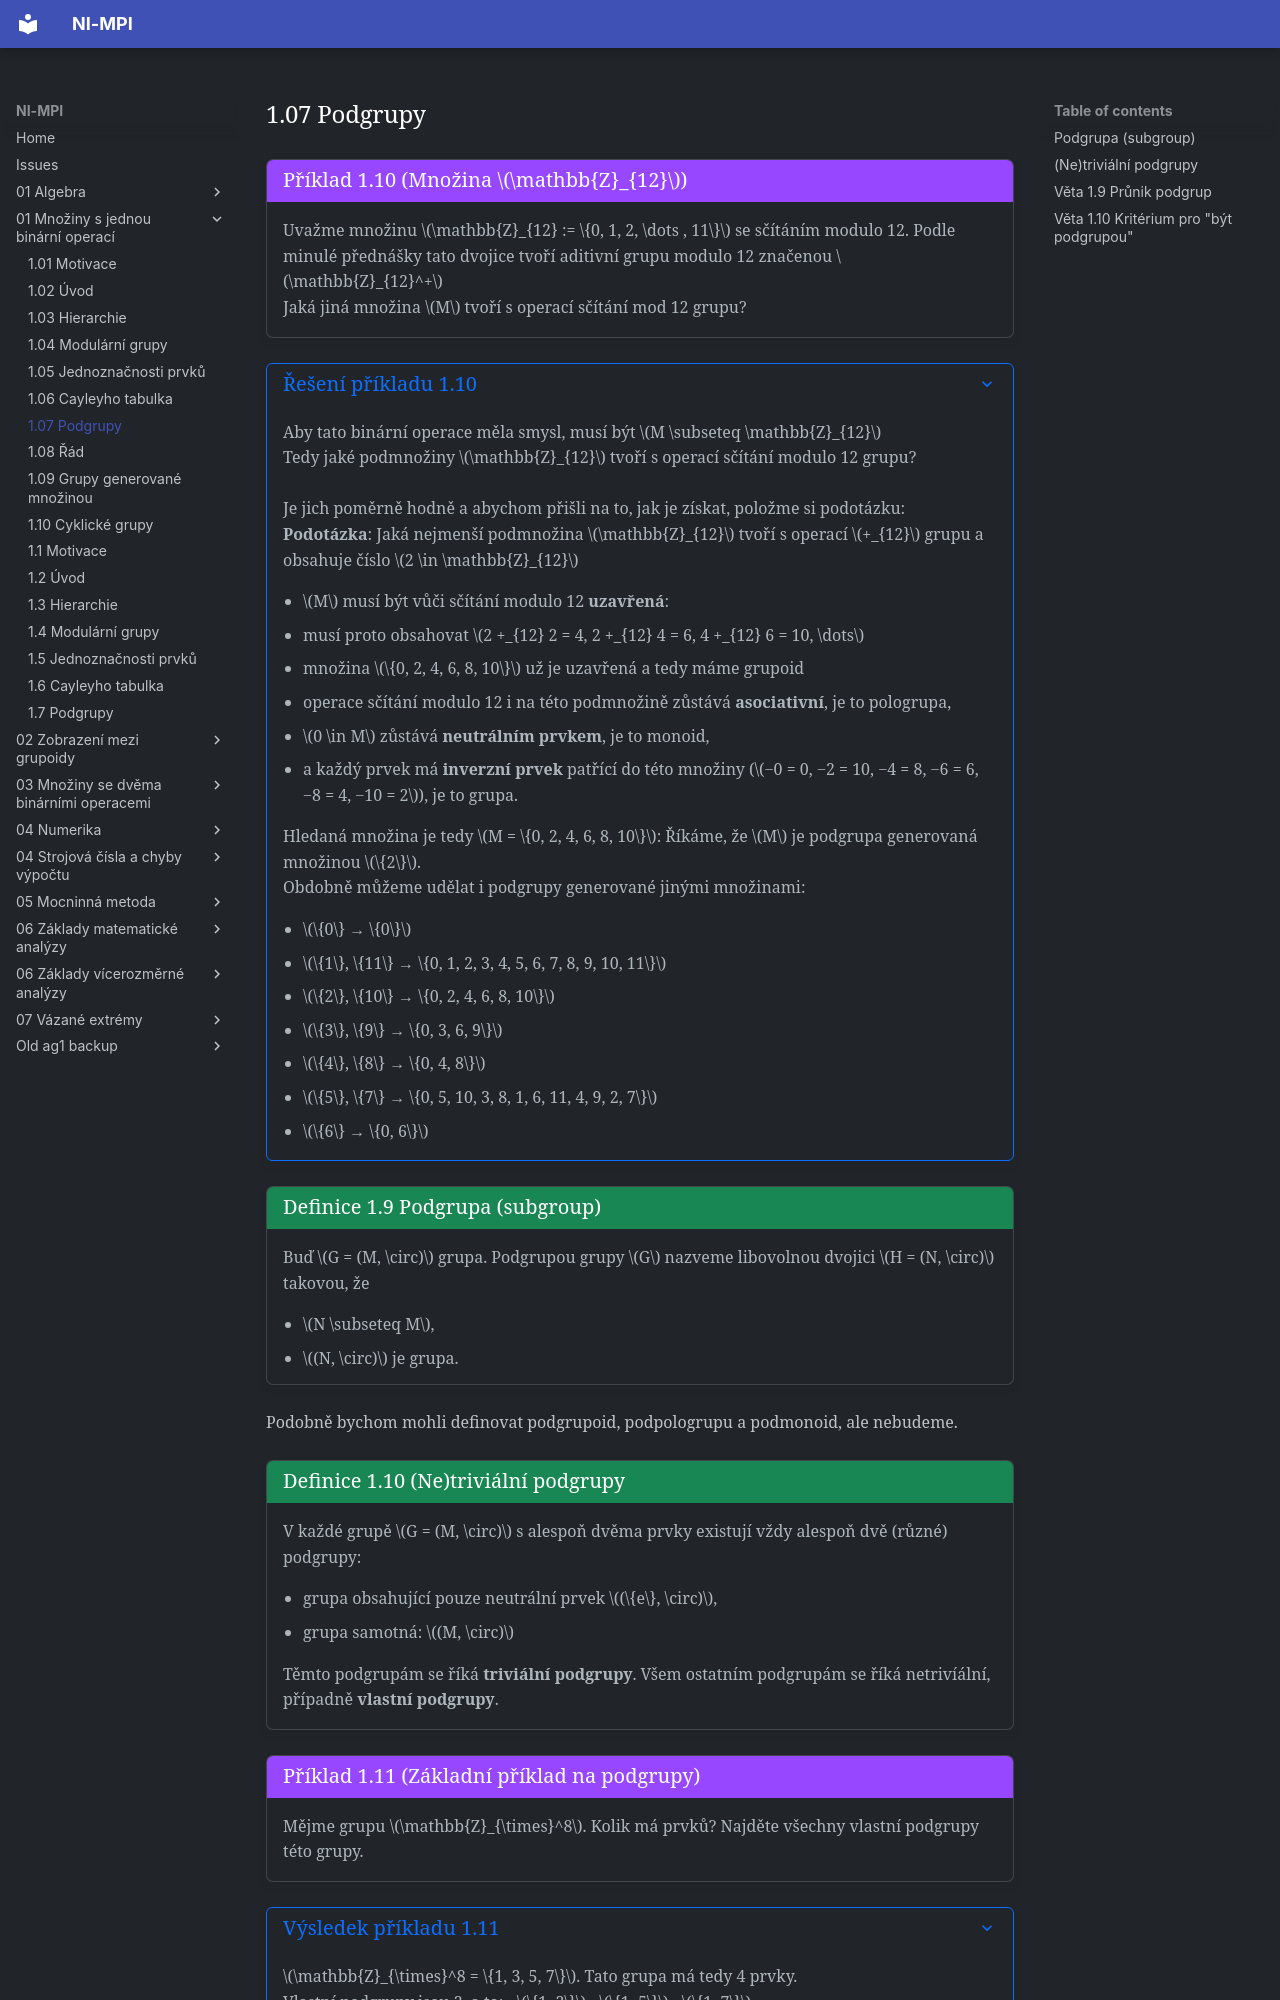

repository: Matyas2004/mpi · page: 01_Množiny_s_jednou_binární_operací/1.07_Podgrupy/index.html · generator: mkdocs

<a id="exc-1.10"></a>
!!! example "[Příklad 1.10 (Množina $\mathbb{Z}_{12}$)](#exc-1.10)"

    Uvažme množinu $\mathbb{Z}_{12} := \{0, 1, 2, \dots , 11\}$ se sčítáním modulo 12. Podle minulé přednášky tato dvojice
    tvoří aditivní grupu modulo 12 značenou $\mathbb{Z}_{12}^+$

    Jaká jiná množina $M$ tvoří s operací sčítání mod 12 grupu?

??? proof "Řešení příkladu 1.10"

    Aby tato binární operace měla smysl, musí být $M \subseteq \mathbb{Z}_{12}$

    Tedy jaké podmnožiny $\mathbb{Z}_{12}$ tvoří s operací sčítání modulo 12 grupu?   

    <br>
    Je jich poměrně hodně a abychom přišli na to, jak je získat, položme si podotázku:

    **Podotázka**: Jaká nejmenší podmnožina $\mathbb{Z}_{12}$ tvoří s operací $+_{12}$ grupu a obsahuje
    číslo $2 \in \mathbb{Z}_{12}$

    - $M$ musí být vůči sčítání modulo 12 **uzavřená**:
      - musí proto obsahovat $2 +_{12} 2 = 4, 2 +_{12} 4 = 6, 4 +_{12} 6 = 10, \dots$
      - množina $\{0, 2, 4, 6, 8, 10\}$ už je uzavřená a tedy máme grupoid
    - operace sčítání modulo 12 i na této podmnožině zůstává **asociativní**, je to pologrupa,
    - $0 \in M$ zůstává **neutrálním prvkem**, je to monoid,
    - a každý prvek má **inverzní prvek** patřící do této množiny ($−0 = 0, −2 = 10, −4 = 8, −6 = 6, −8 = 4, −10 = 2$), je to grupa.

    Hledaná množina je tedy $M = \{0, 2, 4, 6, 8, 10\}$: Říkáme, že $M$ je podgrupa generovaná množinou $\{2\}$.

    Obdobně můžeme udělat i podgrupy generované jinými množinami:
    
    - $\{0\} → \{0\}$
    - $\{1\}, \{11\} → \{0, 1, 2, 3, 4, 5, 6, 7, 8, 9, 10, 11\}$
    - $\{2\}, \{10\} → \{0, 2, 4, 6, 8, 10\}$
    - $\{3\}, \{9\} → \{0, 3, 6, 9\}$
    - $\{4\}, \{8\} → \{0, 4, 8\}$
    - $\{5\}, \{7\} → \{0, 5, 10, 3, 8, 1, 6, 11, 4, 9, 2, 7\}$
    - $\{6\} → \{0, 6\}$

<a id="def-1.9"></a>
!!! Definition "[Definice 1.9 Podgrupa (subgroup)](#def-1.9)"

    ### Podgrupa (subgroup) {#def-1.9}

    Buď $G = (M, \circ)$ grupa. Podgrupou grupy $G$ nazveme libovolnou dvojici $H = (N, \circ)$ takovou, že
    
    - $N \subseteq M$,
    - $(N, \circ)$ je grupa.

Podobně bychom mohli definovat podgrupoid, podpologrupu a podmonoid, ale nebudeme.

<a id="def-1.10"></a>
!!! Definition "[Definice 1.10 (Ne)triviální podgrupy](#def-1.10)"
    
    ### (Ne)triviální podgrupy {#def-1.10}
    
    V každé grupě $G = (M, \circ)$ s alespoň dvěma prvky existují vždy alespoň dvě (různé) podgrupy:
    
    - grupa obsahující pouze neutrální prvek $(\{e\}, \circ)$,
    - grupa samotná: $(M, \circ)$

    Těmto podgrupám se říká **triviální podgrupy**. Všem ostatním podgrupám se říká netrivíální, případně **vlastní podgrupy**.

<a id="exc-1.11"></a>
!!! example "[Příklad 1.11 (Základní příklad na podgrupy)](#exc-1.11)"

    Mějme grupu $\mathbb{Z}_{\times}^8$. Kolik má prvků? Najděte všechny vlastní podgrupy této grupy.

??? proof "Výsledek příkladu 1.11"
    
    $\mathbb{Z}_{\times}^8 = \{1, 3, 5, 7\}$. Tato grupa má tedy 4 prvky.

    Vlastní podgrupy jsou 3, a to:
    - $\{1, 3\}$
    - $\{1, 5\}$
    - $\{1, 7\}$
